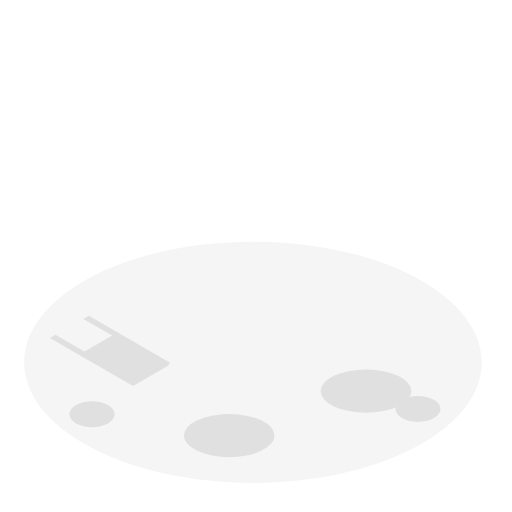
t = 0.00 s
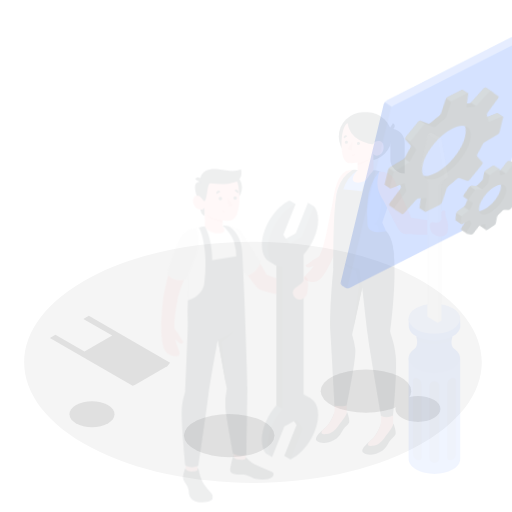
t = 0.15 s
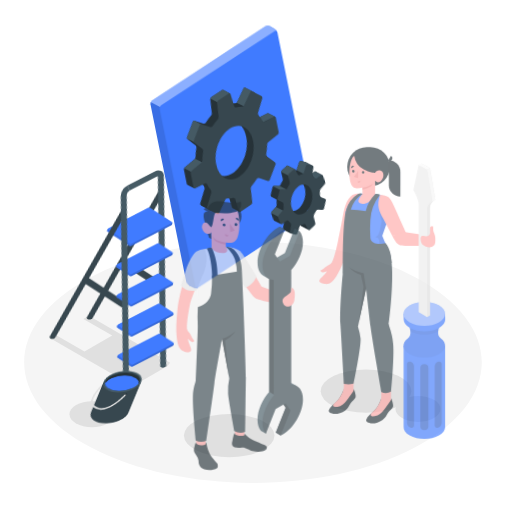
t = 0.45 s
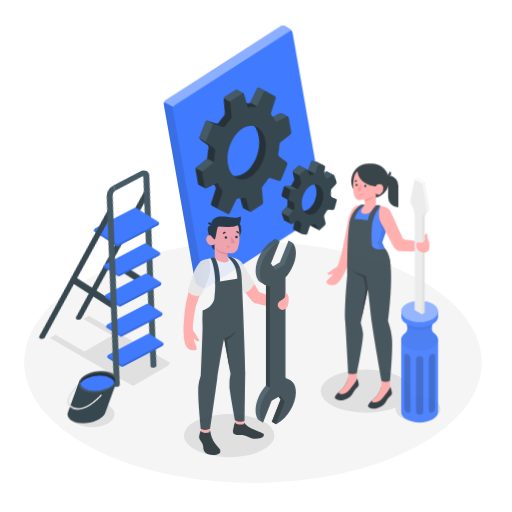
t = 0.60 s
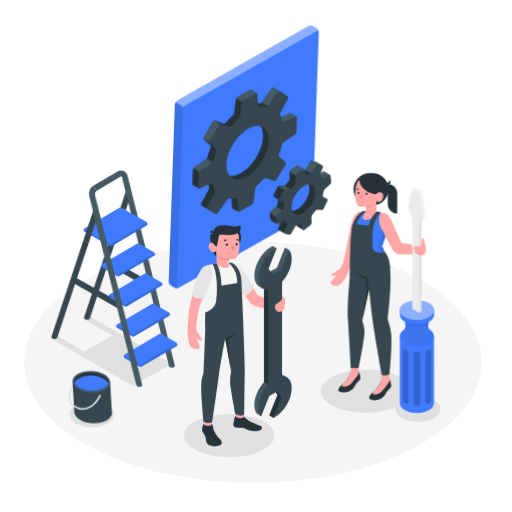
t = 0.80 s
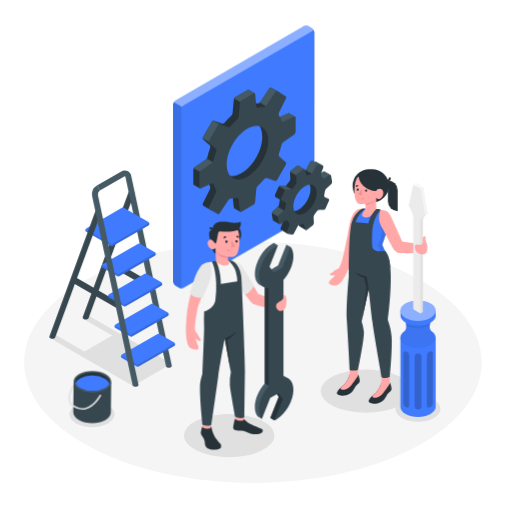
t = 1.00 s

The animated SVG that drew these frames (rendered in a browser with its animation timeline set to each time). Animation: 3 CSS @keyframes rules; one cycle of 1.00 s.

<svg class="animated" id="freepik_stories-maintenance" xmlns="http://www.w3.org/2000/svg" viewBox="0 0 500 500" version="1.1" xmlns:xlink="http://www.w3.org/1999/xlink" xmlns:svgjs="http://svgjs.com/svgjs"><style>svg#freepik_stories-maintenance:not(.animated) .animable {opacity: 0;}svg#freepik_stories-maintenance.animated #freepik--Ladder--inject-42 {animation: 1s 1 forwards cubic-bezier(.36,-0.01,.5,1.38) lightSpeedLeft;animation-delay: 0s;}svg#freepik_stories-maintenance.animated #freepik--paint-pot--inject-42 {animation: 1s 1 forwards cubic-bezier(.36,-0.01,.5,1.38) lightSpeedLeft;animation-delay: 0s;}svg#freepik_stories-maintenance.animated #freepik--Gear--inject-42 {animation: 1s 1 forwards cubic-bezier(.36,-0.01,.5,1.38) lightSpeedRight;animation-delay: 0s;}svg#freepik_stories-maintenance.animated #freepik--character-2--inject-42 {animation: 1s 1 forwards cubic-bezier(.36,-0.01,.5,1.38) zoomOut;animation-delay: 0s;}svg#freepik_stories-maintenance.animated #freepik--character-1--inject-42 {animation: 1s 1 forwards cubic-bezier(.36,-0.01,.5,1.38) zoomOut;animation-delay: 0s;}            @keyframes lightSpeedLeft {              from {                transform: translate3d(-50%, 0, 0) skewX(20deg);                opacity: 0;              }              60% {                transform: skewX(-10deg);                opacity: 1;              }              80% {                transform: skewX(2deg);              }              to {                opacity: 1;                transform: translate3d(0, 0, 0);              }            }                    @keyframes lightSpeedRight {              from {                transform: translate3d(50%, 0, 0) skewX(-20deg);                opacity: 0;              }              60% {                transform: skewX(10deg);                opacity: 1;              }              80% {                transform: skewX(-2deg);              }              to {                opacity: 1;                transform: translate3d(0, 0, 0);              }            }                    @keyframes zoomOut {                0% {                    opacity: 0;                    transform: scale(1.5);                }                100% {                    opacity: 1;                    transform: scale(1);                }            }        </style><g id="freepik--Floor--inject-42" class="animable" style="transform-origin: 247.048px 353.783px;"><path id="freepik--floor--inject-42" d="M89.05,437.1c87.26,46,228.74,46,316,0s87.26-120.62,0-166.63-228.74-46-316,0S1.78,391.09,89.05,437.1Z" style="fill: rgb(245, 245, 245); transform-origin: 247.048px 353.783px;" class="animable"></path></g><g id="freepik--Shadow--inject-42" class="animable" style="transform-origin: 239.438px 377.405px;"><polygon points="163.51 357.3 166.13 354.18 86.76 308.35 81.38 311.45 109.57 327.73 82.5 343.36 54.07 326.94 48.7 330.05 129.94 376.95 130.79 375.93 131.22 376.17 162.38 358.22 162.63 358.36 163.08 357.81 163.75 357.43 163.51 357.3" style="fill: rgb(224, 224, 224); transform-origin: 107.415px 342.65px;" id="elx39qcy5c3q" class="animable"></polygon><ellipse id="freepik--shadow--inject-42" cx="357.41" cy="381.96" rx="44.22" ry="21.07" style="fill: rgb(224, 224, 224); transform-origin: 357.41px 381.96px;" class="animable"></ellipse><ellipse id="freepik--shadow--inject-42" cx="223.83" cy="425.39" rx="44.22" ry="21.07" style="fill: rgb(224, 224, 224); transform-origin: 223.83px 425.39px;" class="animable"></ellipse><path id="freepik--shadow--inject-42" d="M392.67,408.28c8.58,5,22.49,5,31.07,0s8.58-13,0-17.94-22.49-4.95-31.07,0S384.09,403.33,392.67,408.28Z" style="fill: rgb(224, 224, 224); transform-origin: 408.205px 399.331px;" class="animable"></path><ellipse id="freepik--shadow--inject-42" cx="89.84" cy="404.57" rx="21.97" ry="12.68" style="fill: rgb(224, 224, 224); transform-origin: 89.84px 404.57px;" class="animable"></ellipse></g><g id="freepik--Ladder--inject-42" class="animable" style="transform-origin: 109.636px 272.068px;"><path d="M131,189.48,86.48,310.75v0a1.59,1.59,0,0,1-.78.84,4.47,4.47,0,0,1-4.06,0,1.53,1.53,0,0,1-.83-1,.91.91,0,0,1,0-.33,2.77,2.77,0,0,1,.16-.83L125.64,187.5a2.88,2.88,0,1,1,5.4,2Z" style="fill: rgb(55, 71, 79); transform-origin: 106.019px 248.818px;" id="elg63jhcdfo7" class="animable"></path><line x1="71.48" y1="272.92" x2="116.16" y2="298.72" style="fill: none; stroke: rgb(55, 71, 79); stroke-miterlimit: 10; stroke-width: 6px; transform-origin: 93.82px 285.82px;" id="el21eomc5okwh" class="animable"></line><line x1="103.97" y1="254.16" x2="148.66" y2="279.96" style="fill: none; stroke: rgb(55, 71, 79); stroke-miterlimit: 10; stroke-width: 6px; transform-origin: 126.315px 267.06px;" id="elou06yb8zjed" class="animable"></line><path d="M94.68,181.15l23.83-13.76a6.29,6.29,0,0,1,9.63,4.28L167.7,356.75a1.65,1.65,0,0,1,.05.38,1.79,1.79,0,0,1,0,.4,1.54,1.54,0,0,1-.83,1,4.47,4.47,0,0,1-4.06,0,1.72,1.72,0,0,1-.79-.86,1.36,1.36,0,0,1,0-.17L122.52,172.87a1.05,1.05,0,0,0-.37-.7,1,1,0,0,0-.76.2L97.55,186.13" style="fill: rgb(69, 90, 100); transform-origin: 131.221px 262.698px;" id="elf897yrtxdcf" class="animable"></path><path d="M133.57,358l-14.51-8.38a1.91,1.91,0,0,1-.87-1.5v-.34a1.89,1.89,0,0,1,.87-1.5l34.82-20.11a1.91,1.91,0,0,1,1.74,0l14.51,8.38a1.92,1.92,0,0,1,.87,1.5v.35a1.92,1.92,0,0,1-.87,1.5L135.31,358A1.91,1.91,0,0,1,133.57,358Z" style="fill: #407BFF; transform-origin: 144.595px 342.085px;" id="el9yawgmigkx" class="animable"></path><g id="el2t3aevankq6"><path d="M118.45,346.94a1.75,1.75,0,0,0-.26.86v.34a1.91,1.91,0,0,0,.87,1.5L133.57,358a1.78,1.78,0,0,0,.87.21v-2.05Z" style="opacity: 0.1; transform-origin: 126.315px 352.575px;" class="animable" id="el1t6c9t2suw2"></path></g><g id="el5p6zu47nk4f"><path d="M134.44,356.18v2.05a1.78,1.78,0,0,0,.87-.21l17.41-10,17.41-10.05a1.92,1.92,0,0,0,.87-1.5v-.35a1.72,1.72,0,0,0-.26-.85Z" style="opacity: 0.15; transform-origin: 152.72px 346.75px;" class="animable" id="elu2m4arkef8r"></path></g><path d="M127.28,328.59l-14.52-8.38a1.94,1.94,0,0,1-.86-1.5v-.35a1.94,1.94,0,0,1,.86-1.5l34.83-20.1a1.89,1.89,0,0,1,1.73,0l14.52,8.38a1.91,1.91,0,0,1,.86,1.5V307a1.88,1.88,0,0,1-.86,1.5L129,328.59A1.89,1.89,0,0,1,127.28,328.59Z" style="fill: #407BFF; transform-origin: 138.3px 312.674px;" id="eljcc977pbzp8" class="animable"></path><g id="elsmxp8ckoq1i"><path d="M112.15,317.51a1.73,1.73,0,0,0-.25.85v.35a1.94,1.94,0,0,0,.86,1.5l14.52,8.38a1.75,1.75,0,0,0,.87.21v-2.05Z" style="opacity: 0.1; transform-origin: 120.025px 323.155px;" class="animable" id="eldu8w8xvx3ml"></path></g><g id="elgibozg5sb5q"><path d="M128.15,326.75v2.05a1.74,1.74,0,0,0,.86-.21l17.42-10,17.41-10.06a1.88,1.88,0,0,0,.86-1.5v-.34a1.7,1.7,0,0,0-.25-.85Z" style="opacity: 0.15; transform-origin: 146.425px 317.32px;" class="animable" id="el5it9bn904n"></path></g><path d="M121,299.16l-14.52-8.38a1.92,1.92,0,0,1-.87-1.5v-.35a1.92,1.92,0,0,1,.87-1.5l34.83-20.1a1.89,1.89,0,0,1,1.73,0l14.51,8.38a1.91,1.91,0,0,1,.87,1.5v.34a1.89,1.89,0,0,1-.87,1.5l-34.82,20.11A1.89,1.89,0,0,1,121,299.16Z" style="fill: #407BFF; transform-origin: 132.015px 283.245px;" id="el8ws800cizl5" class="animable"></path><g id="eldccsyrpws5a"><path d="M105.86,288.08a1.75,1.75,0,0,0-.26.85v.35a1.92,1.92,0,0,0,.87,1.5l7.26,4.19,7.26,4.19a1.71,1.71,0,0,0,.86.21v-2.06Z" style="opacity: 0.1; transform-origin: 113.725px 293.725px;" class="animable" id="eljba1gve71o"></path></g><g id="elravctgh1ff"><path d="M121.85,297.31v2.06a1.75,1.75,0,0,0,.87-.21l17.41-10.05,17.41-10.06a1.89,1.89,0,0,0,.87-1.5v-.34a1.88,1.88,0,0,0-.25-.86Z" style="opacity: 0.15; transform-origin: 140.13px 287.86px;" class="animable" id="elwr6f3dok06l"></path></g><path d="M114.69,269.73l-14.51-8.38a1.92,1.92,0,0,1-.87-1.5v-.35a1.92,1.92,0,0,1,.87-1.5L135,237.9a1.89,1.89,0,0,1,1.73,0l14.52,8.38a1.89,1.89,0,0,1,.87,1.5v.34a1.91,1.91,0,0,1-.87,1.5l-34.83,20.11A1.92,1.92,0,0,1,114.69,269.73Z" style="fill: #407BFF; transform-origin: 125.715px 253.813px;" id="elcfccuiwnt5q" class="animable"></path><g id="elpofipa46a9g"><path d="M115.56,267.88v2.06a1.74,1.74,0,0,0,.86-.21l17.42-10.05,17.41-10.06a1.91,1.91,0,0,0,.87-1.5v-.34a1.75,1.75,0,0,0-.26-.86Z" style="opacity: 0.15; transform-origin: 133.84px 258.43px;" class="animable" id="elua6vwmqryjc"></path></g><g id="elc7bsx6mcoup"><path d="M99.56,258.65a1.84,1.84,0,0,0-.25.85v.35a1.92,1.92,0,0,0,.87,1.5l14.51,8.38a1.75,1.75,0,0,0,.87.21v-2.06Z" style="opacity: 0.1; transform-origin: 107.435px 264.295px;" class="animable" id="elxxxuwn7pyb8"></path></g><path d="M108.4,240.3,84.27,226.37a1.91,1.91,0,0,1-.86-1.5v-.34a1.92,1.92,0,0,1,.86-1.5l34.83-20.11a1.89,1.89,0,0,1,1.73,0L145,216.85a1.91,1.91,0,0,1,.86,1.5v.34a1.94,1.94,0,0,1-.86,1.5L110.13,240.3A2,2,0,0,1,108.4,240.3Z" style="fill: #407BFF; transform-origin: 114.635px 221.604px;" id="el5phi4dysehd" class="animable"></path><g id="elamvpwrs43xq"><path d="M109.26,238.45v2.05a1.75,1.75,0,0,0,.87-.2l17.41-10.06L145,220.19a1.94,1.94,0,0,0,.86-1.5v-.35a1.73,1.73,0,0,0-.25-.85Z" style="opacity: 0.15; transform-origin: 127.56px 228.995px;" class="animable" id="eltnav3h663"></path></g><g id="eldcwp7eiexfp"><path d="M83.66,223.67a1.88,1.88,0,0,0-.25.86v.34a1.91,1.91,0,0,0,.86,1.5L108.4,240.3a1.73,1.73,0,0,0,.86.2v-2.05Z" style="opacity: 0.1; transform-origin: 96.335px 232.085px;" class="animable" id="elmj7lo8kmxrl"></path></g><path d="M98.55,208.24,54,329.37v0l-.1.27a1.86,1.86,0,0,1-.72.7,4.55,4.55,0,0,1-4.07,0,1.58,1.58,0,0,1-.83-1,1.82,1.82,0,0,1,0-.33,2.73,2.73,0,0,1,.17-.84L93.15,206.26a2.88,2.88,0,1,1,5.4,2Z" style="fill: rgb(55, 71, 79); transform-origin: 73.5128px 267.569px;" id="elxt9fookjtjb" class="animable"></path><path d="M97.55,186.13a4.46,4.46,0,0,0-1.91,4.3L135.21,375.5a1.74,1.74,0,0,1,.06.45,1.71,1.71,0,0,1,0,.32,1.56,1.56,0,0,1-.83,1,4.47,4.47,0,0,1-4.06,0,1.77,1.77,0,0,1-.79-.83,0,0,0,0,0,0,0l-.05-.24L90,191.64a10.26,10.26,0,0,1,4.66-10.49" style="fill: rgb(69, 90, 100); transform-origin: 112.56px 279.454px;" id="el76wfrkzikja" class="animable"></path></g><g id="freepik--paint-pot--inject-42" class="animable" style="transform-origin: 87.7614px 387.761px;"><g id="freepik--paint-pot--inject-42" class="animable" style="transform-origin: 87.7614px 387.761px;"><path d="M108.59,373.06l-36.7-.5-.32,30h0c0,2.72,1.74,5.45,5.3,7.56,7.12,4.21,18.74,4.34,25.95.28,3.64-2.05,5.46-4.77,5.46-7.51Z" style="fill: rgb(55, 71, 79); transform-origin: 90.08px 392.962px;" id="elo5mxgd9lf3q" class="animable"></path><path d="M77.35,365.13c-7.21,4.06-7.28,10.77-.16,15s18.74,4.34,26,.28,7.28-10.77.16-15S84.56,361.07,77.35,365.13Z" style="fill: rgb(69, 90, 100); transform-origin: 90.2793px 372.77px;" id="el7x7d7tlf07" class="animable"></path><path d="M107,372.94a4.45,4.45,0,0,1-.26,1.43c-.56,1.72-2.06,3.32-4.4,4.64a25.1,25.1,0,0,1-12.22,2.75,24.92,24.92,0,0,1-12.14-3,8.93,8.93,0,0,1-4.25-4.63,4.53,4.53,0,0,1-.26-1.54c0-2.24,1.68-4.4,4.65-6.05a24.53,24.53,0,0,1,12.2-2.76,24.67,24.67,0,0,1,12.16,3C105.44,368.52,107,370.7,107,372.94Z" style="fill: rgb(38, 50, 56); transform-origin: 90.235px 372.768px;" id="elvjho2i9hgin" class="animable"></path><path d="M106.76,374.37c-.56,1.72-2.06,3.32-4.4,4.64a25.1,25.1,0,0,1-12.22,2.75,24.92,24.92,0,0,1-12.14-3,8.93,8.93,0,0,1-4.25-4.63,8.77,8.77,0,0,1,4.39-4.62,24.75,24.75,0,0,1,12.2-2.77,24.89,24.89,0,0,1,12.16,3A9,9,0,0,1,106.76,374.37Z" style="fill: #407BFF; transform-origin: 90.255px 374.25px;" id="el2wa4e243nba" class="animable"></path><path d="M98.07,384.29c.8-.46,1.45-.07,1.44.85A3.21,3.21,0,0,1,98,387.63c-.81.46-1.45.07-1.44-.85A3.19,3.19,0,0,1,98.07,384.29Z" style="fill: rgb(38, 50, 56); transform-origin: 98.035px 385.96px;" id="el22lzgf98zt3" class="animable"></path><path d="M71.83,377.83c-2,4-6,13.44-.82,17.29.22.16.42.3.64.44l0,1.92c-.52-.32-1.06-.68-1.58-1.06-7.79-5.77,1-20.59,1.38-21.21a.74.74,0,0,1,.44-.34Z" style="fill: rgb(224, 224, 224); transform-origin: 69.3751px 386.175px;" id="el81chrvajtg5" class="animable"></path><path d="M98.75,386.34c-.22.46-5.89,11.3-15.22,13.48a13.54,13.54,0,0,1-3.21.38,16.21,16.21,0,0,1-8.69-2.72l0-1.92c3.85,2.68,7.73,3.6,11.52,2.72,8.61-2,14.12-12.58,14.16-12.68a.8.8,0,0,1,1.08-.34A.78.78,0,0,1,98.75,386.34Z" style="fill: rgb(224, 224, 224); transform-origin: 85.237px 392.685px;" id="el0aik7nqxnrt" class="animable"></path></g></g><g id="freepik--Gear--inject-42" class="animable animator-active" style="transform-origin: 246.656px 153.31px;"><path d="M174.93,281.05l-3.8-2.19a4.8,4.8,0,0,1-2.16-3.75V101.88a4.78,4.78,0,0,1,2.16-3.75L296.79,25.58a4.79,4.79,0,0,1,4.33,0l3.79,2.19a4.78,4.78,0,0,1,2.17,3.75V204.76a4.78,4.78,0,0,1-2.17,3.75L179.26,281.05A4.79,4.79,0,0,1,174.93,281.05Z" style="fill: #407BFF; transform-origin: 238.025px 153.315px;" id="elig52jcc4j9d" class="animable"></path><g id="el671cyewgjd5"><path d="M307.05,31.16c-.15-1.12-1.06-1.53-2.14-.9L179.25,102.81a4.52,4.52,0,0,0-1.53,1.62l-8.12-4.69a4.43,4.43,0,0,1,1.53-1.62L296.78,25.57a4.79,4.79,0,0,1,4.33,0l3.8,2.19A4.85,4.85,0,0,1,307.05,31.16Z" style="fill: rgb(255, 255, 255); opacity: 0.4; transform-origin: 238.325px 64.7414px;" class="animable" id="el7186eegnpq6"></path></g><g id="elh8uhocs8om7"><path d="M178.75,281.27a4.8,4.8,0,0,1-3.83-.22l-3.79-2.19a4.78,4.78,0,0,1-2.17-3.75V101.87a4.45,4.45,0,0,1,.64-2.13l8.12,4.69a4.43,4.43,0,0,0-.63,2.13V279.8C177.09,281,177.8,281.56,178.75,281.27Z" style="opacity: 0.1; transform-origin: 173.855px 190.654px;" class="animable" id="elezh4rewjo0k"></path></g><path d="M316.89,167.52h0a1,1,0,0,0-1,.1L310.79,171a1.46,1.46,0,0,1-2-.46,11.83,11.83,0,0,0-1-1.21,2.49,2.49,0,0,1-.59-2.4l8-5.1-6-3.46h0a1.68,1.68,0,0,0-.39-.16l-3.82-.85a2.08,2.08,0,0,0-2.16,1l-3.58,6.83a3.72,3.72,0,0,1-2.17,1.63l-.22.07a9.06,9.06,0,0,0,.32-1.59l-6-3.48h0A1,1,0,0,0,290,162l-5.71,4.49a3.2,3.2,0,0,0-1.09,2.42l.34,5.44a4.35,4.35,0,0,1-.89,2.63c-.93,1.12-1.82,2.29-2.65,3.51a3,3,0,0,1-2.32,1.18l-3.68-.18a2.38,2.38,0,0,0-2.11,1.29l-3.45,7.74a1.46,1.46,0,0,0,.59,1.86h0l4.07,2.35a1.79,1.79,0,0,1,.09,1.05,35.33,35.33,0,0,0-.63,3.7,4.71,4.71,0,0,1-1.24,2.51l-5.06,4.65a3.07,3.07,0,0,0-.85,2.49l.95,5.52a1,1,0,0,0,.46.75h0l6,3.48.08-6.91a1.46,1.46,0,0,1,2,.46,10.56,10.56,0,0,0,1,1.21,2.52,2.52,0,0,1,.6,2.4L274,223a1.26,1.26,0,0,0,.5,1.55h0l6,3.48,1.64-4.5,2.33-5.78a3.7,3.7,0,0,1,2.16-1.63,19.58,19.58,0,0,0,2.35-.78,1.3,1.3,0,0,1,1.8.83l1.29,4.27a1.14,1.14,0,0,0,.49.67h0l6.05,3.48-1.06-6.68,1.85-1.46a3.17,3.17,0,0,0,1.08-2.42l-.34-5.44a4.32,4.32,0,0,1,.89-2.63c.94-1.12,2.35-1.72,3.18-2.93.47-.69,1-1.8,1.8-1.76l3.67.18a2.37,2.37,0,0,0,2.11-1.29l3.46-7.75a1.47,1.47,0,0,0-.77-1.95l-3-1.27a1.84,1.84,0,0,1-1-2,35.4,35.4,0,0,0,.64-3.7,4.62,4.62,0,0,1,1.23-2.51l5.07-4.65a3,3,0,0,0,.83-1.73l4.6-3.58Zm-23,35.71c-6.2,4.86-12.12,3.54-13.24-3s3.94-14.77,10.13-19.64,11.17-4.5,12.29,2S300.1,198.36,293.91,203.23Z" style="fill: rgb(38, 50, 56); transform-origin: 294.12px 192.679px;" id="el4gevjcqj5wc" class="animable"></path><path d="M271.3,202l-5,4.6a2.87,2.87,0,0,0-.77,1.44l7.43,4.3v-.4a1.46,1.46,0,0,1,2,.46h0l7.17-4.14Z" style="fill: rgb(69, 90, 100); transform-origin: 273.83px 207.2px;" id="el0lfw7u18oxl" class="animable"></path><path d="M284.06,188.06a29.74,29.74,0,0,1,1.84-2.54l-7.14-4.12a2.66,2.66,0,0,1-1,.22l-3.68-.18a2.27,2.27,0,0,0-1.52.55l11,6.34Z" style="fill: rgb(69, 90, 100); transform-origin: 279.23px 184.865px;" id="elwfnne833z29" class="animable"></path><path d="M322.89,171a1,1,0,0,0-1,.12l-5.06,3.33a1.47,1.47,0,0,1-2-.46,9.83,9.83,0,0,0-1-1.21,2.5,2.5,0,0,1-.59-2.41l.48-1.29,2.17-1.43a1,1,0,0,1,1.05-.1h0Z" style="fill: rgb(69, 90, 100); transform-origin: 318.017px 171.055px;" id="elqw9ufcatmu8" class="animable"></path><path d="M307.94,169.5c-.06-.06-.11-.14-.17-.21a2.49,2.49,0,0,1-.59-2.4l8-5.1-6-3.46h0a1.68,1.68,0,0,0-.39-.16l-3.82-.85a2.08,2.08,0,0,0-2.16,1l-3.58,6.83a3.06,3.06,0,0,1-.82.92l8.1,4.68Z" style="fill: rgb(69, 90, 100); transform-origin: 306.795px 164.019px;" id="elkmv6tsrnl1r" class="animable"></path><path d="M283.39,167.94l7.43,4.29,6.12-5.6a10.2,10.2,0,0,0,.25-1.37l-6-3.48h0A1,1,0,0,0,290,162l-5.71,4.49A3,3,0,0,0,283.39,167.94Z" style="fill: rgb(69, 90, 100); transform-origin: 290.29px 166.951px;" id="elfiwqfckvfjm" class="animable"></path><path d="M324.32,177.28l-.95-5.52a.91.91,0,0,0-1.51-.66l-5.06,3.33a1.46,1.46,0,0,1-2-.46,9.65,9.65,0,0,0-1-1.2,2.54,2.54,0,0,1-.6-2.41l2.58-7a1.28,1.28,0,0,0-.94-1.74l-3.81-.85a2.07,2.07,0,0,0-2.16,1l-3.59,6.83a3.7,3.7,0,0,1-2.16,1.63,19.58,19.58,0,0,0-2.35.78,1.29,1.29,0,0,1-1.8-.83l-1.29-4.27a1,1,0,0,0-1.62-.51l-5.71,4.49a3.17,3.17,0,0,0-1.08,2.42l.34,5.44a4.35,4.35,0,0,1-.89,2.63c-.94,1.12-1.82,2.29-2.66,3.51a2.94,2.94,0,0,1-2.32,1.18l-3.67-.18A2.37,2.37,0,0,0,278,186.2L274.49,194a1.47,1.47,0,0,0,.77,2l3,1.27a1.84,1.84,0,0,1,1,2,35.4,35.4,0,0,0-.64,3.7,4.59,4.59,0,0,1-1.23,2.51l-5.07,4.65a3.07,3.07,0,0,0-.85,2.49l1,5.53a.91.91,0,0,0,1.51.65l5.06-3.33a1.47,1.47,0,0,1,2,.46,11.83,11.83,0,0,0,1,1.21,2.5,2.5,0,0,1,.59,2.41l-2.58,7a1.28,1.28,0,0,0,.94,1.74l3.82.85a2.08,2.08,0,0,0,2.16-1l3.58-6.83a3.75,3.75,0,0,1,2.17-1.63,18,18,0,0,0,2.35-.78,1.3,1.3,0,0,1,1.8.83l1.29,4.27a1,1,0,0,0,1.61.51l5.71-4.49a3.21,3.21,0,0,0,1.09-2.42l-.34-5.44a4.28,4.28,0,0,1,.89-2.63c.93-1.12,1.82-2.29,2.65-3.51a3,3,0,0,1,2.32-1.18l3.68.18a2.38,2.38,0,0,0,2.11-1.29l3.45-7.74a1.47,1.47,0,0,0-.77-2l-3-1.27a1.82,1.82,0,0,1-1-2,35.33,35.33,0,0,0,.63-3.7,4.64,4.64,0,0,1,1.24-2.5l5.06-4.66A3.07,3.07,0,0,0,324.32,177.28Zm-24.4,29.42c-6.19,4.87-12.12,3.54-13.24-3s3-15.73,9.18-20.6,12.12-3.54,13.24,3S306.11,201.83,299.92,206.7Z" style="fill: rgb(55, 71, 79); transform-origin: 297.901px 194.954px;" id="elvkpw73ak9rc" class="animable"></path><path d="M288.3,114.07l-5.92-3.41h0a1,1,0,0,0-.92,0l-10.7,4.82a1.28,1.28,0,0,1-1.79-.83,24,24,0,0,0-2.38-5.3,3,3,0,0,1-.16-2.59l7.13-14.38a1.63,1.63,0,0,0-.64-2.1l-7.73-4.46a1.61,1.61,0,0,0-2.13.49L254.16,99.7a3,3,0,0,1-2.33,1.16,21.77,21.77,0,0,0-3.1.14V91.23l-5.94-3.43h0a1,1,0,0,0-1,.09l-12,6.94a3.27,3.27,0,0,0-1.44,2.25l-1.2,13.37a4.43,4.43,0,0,1-1.25,2.5,72.57,72.57,0,0,0-6.68,7.07,2.32,2.32,0,0,1-2.36.67l-7.72-2.7a1.88,1.88,0,0,0-2.16.81l-8.84,15.3a1.89,1.89,0,0,0,.39,2.28l6.19,5.34a2.29,2.29,0,0,1,.6,2.38,71,71,0,0,0-2.78,9.31,4.41,4.41,0,0,1-1.54,2.33l-11,7.73a3.25,3.25,0,0,0-1.23,2.37v13.88a1,1,0,0,0,.43.89h0l5.92,3.42,8.79-4.17a21,21,0,0,0,1.1,2,3,3,0,0,1,.16,2.59l-7.13,14.38a1.61,1.61,0,0,0,.63,2.09l7.74,4.47a1.61,1.61,0,0,0,2.13-.5l8.89-13.36a2.94,2.94,0,0,1,2.32-1.16,24.05,24.05,0,0,0,5.79-.58,1.26,1.26,0,0,1,1.6,1.13l1.18,11.67a1,1,0,0,0,.46.82h0l5.91,3.4,7.1-10.42a3.26,3.26,0,0,0,1.43-2.25l1.2-13.37a2.71,2.71,0,0,1,1.54-2,28.2,28.2,0,0,0,9.34-6.55,2.44,2.44,0,0,1,2.39-.64l4.74,1.67a1.88,1.88,0,0,0,2.17-.8l8.83-15.3a1.89,1.89,0,0,0-.38-2.28L269,151.39a2.47,2.47,0,0,1-.66-2.4,40.36,40.36,0,0,0,1.1-11.09,3.14,3.14,0,0,1,1.15-2.37l11-7.73a3.24,3.24,0,0,0,1.22-2.36l5.25-6.29Zm-52.49,55c-11.22,6.47-18.19,1.88-18.19-11.07s9.27-28.82,20.48-35.29,18-1.77,18,11.18S247,162.61,235.81,169.09Z" style="fill: rgb(38, 50, 56); transform-origin: 238.534px 146.209px;" id="el9qw62iyhj7k" class="animable"></path><path d="M271.19,97.15l2.36-4.75a1.63,1.63,0,0,0-.64-2.1l-7.73-4.46a1.61,1.61,0,0,0-2.13.49L254.16,99.7a2.47,2.47,0,0,1-.59.57l9.95,5.74Z" style="fill: rgb(69, 90, 100); transform-origin: 263.639px 95.8186px;" id="el3qi7yldc9fy" class="animable"></path><path d="M201.86,154.84a3.88,3.88,0,0,1-.85.9l-11,7.73a3,3,0,0,0-.73.83l6.71,3.87,14.57-8.29Z" style="fill: rgb(69, 90, 100); transform-origin: 199.92px 161.505px;" id="elwaszune1zil" class="animable"></path><path d="M208.53,117.9a1.89,1.89,0,0,0-1.54.9l-8.84,15.3a1.81,1.81,0,0,0-.2,1.12l7.62,4.4,12.1-16.37Z" style="fill: rgb(69, 90, 100); transform-origin: 207.801px 128.76px;" id="eleis733oixaw" class="animable"></path><path d="M228.6,96.28l9.42,5.44,10.71-6.18V91.23l-5.94-3.43h0a1,1,0,0,0-1,.09l-12,6.94A3.21,3.21,0,0,0,228.6,96.28Z" style="fill: rgb(69, 90, 100); transform-origin: 238.665px 94.7132px;" id="el3ql1jp45l7t" class="animable"></path><path d="M288.72,128.85V115a.89.89,0,0,0-1.36-.89l-10.7,4.83a1.27,1.27,0,0,1-1.78-.83,24.5,24.5,0,0,0-2.39-5.3,3,3,0,0,1-.16-2.59l7.13-14.38a1.63,1.63,0,0,0-.63-2.1l-7.74-4.47a1.62,1.62,0,0,0-2.13.5l-8.89,13.37a2.93,2.93,0,0,1-2.33,1.15,24.51,24.51,0,0,0-5.78.59,1.27,1.27,0,0,1-1.61-1.13L249.18,92a.9.9,0,0,0-1.45-.74l-12,6.94a3.25,3.25,0,0,0-1.44,2.24l-1.2,13.38a4.46,4.46,0,0,1-1.25,2.5,72.57,72.57,0,0,0-6.68,7.07,2.3,2.3,0,0,1-2.36.66l-7.72-2.69a1.88,1.88,0,0,0-2.16.8l-8.84,15.31a1.89,1.89,0,0,0,.39,2.28l6.19,5.33a2.31,2.31,0,0,1,.6,2.39,71,71,0,0,0-2.78,9.31,4.41,4.41,0,0,1-1.54,2.33l-11,7.73a3.25,3.25,0,0,0-1.23,2.37v13.88a.9.9,0,0,0,1.37.88l10.7-4.82a1.27,1.27,0,0,1,1.78.82,23.9,23.9,0,0,0,2.39,5.31,3,3,0,0,1,.16,2.59L204,202.29a1.61,1.61,0,0,0,.63,2.09l7.74,4.47a1.61,1.61,0,0,0,2.13-.5L223.37,195a3,3,0,0,1,2.32-1.16,23.58,23.58,0,0,0,5.79-.59,1.28,1.28,0,0,1,1.61,1.13l1.17,11.68a.9.9,0,0,0,1.45.75l12-7a3.19,3.19,0,0,0,1.43-2.24l1.21-13.38a4.43,4.43,0,0,1,1.25-2.49,72.41,72.41,0,0,0,6.67-7.07,2.3,2.3,0,0,1,2.36-.67l7.72,2.69a1.88,1.88,0,0,0,2.17-.8l8.84-15.31a1.88,1.88,0,0,0-.39-2.27L272.8,153a2.29,2.29,0,0,1-.6-2.38,73.85,73.85,0,0,0,2.78-9.32,4.45,4.45,0,0,1,1.54-2.33l11-7.73A3.24,3.24,0,0,0,288.72,128.85Zm-47,43.65c-11.22,6.47-20.31,1.22-20.31-11.73s9.09-28.7,20.31-35.17S262,124.37,262,137.32,252.93,166,241.72,172.5Z" style="fill: rgb(55, 71, 79); transform-origin: 241.717px 149.062px;" id="el5srngtoq6zv" class="animable"></path><path d="M288.3,114.07h0a1,1,0,0,0-.95,0l-10.7,4.82a1.27,1.27,0,0,1-1.78-.82,23.08,23.08,0,0,0-1.53-3.76l8.1-3.65a1,1,0,0,1,.93,0h0Z" style="fill: rgb(69, 90, 100); transform-origin: 280.82px 114.781px;" id="ellv0rjk1krk" class="animable"></path></g><g id="freepik--character-2--inject-42" class="animable" style="transform-origin: 373.33px 286.184px;"><path d="M372.54,374.67v-1.14c-.45,1.34-2.53,7.08-5.69,10-2.51,2.29-5.93,4.94-6.81,7.49s4.77,3.54,7.11,3.13c2.73-.48,6.25-2,8.17-4.39,1.35-1.65,2.21-3.62,3.17-4.92s3.19-2.76,3.71-4.27c.29-.83-.05-2.64-.46-4.18s-.76-3-1.25-2.82v.87a6.26,6.26,0,0,1-4,1.34C375.35,375.79,372.53,375.56,372.54,374.67Z" style="fill: rgb(38, 50, 56); transform-origin: 371.128px 383.885px;" id="elkkn6g0ygw6n" class="animable"></path><path d="M364.58,385.51c.78-.7,1.56-1.38,2.27-2,2.21-2,3.89-5.42,4.85-7.75a11,11,0,0,0,.84-4.19V367h7.95v7.38h0v.2l0,0c-.38,1.65-4,6.05-6.1,8.92-1.4,1.92-4,4.37-7.2,4.79C364.16,388.72,362.63,387.78,364.58,385.51Z" style="fill: rgb(255, 168, 167); transform-origin: 372.1px 377.696px;" id="ele2nuos43n5w" class="animable"></path><path d="M341.5,366.83v-1.14c-.45,1.33-2.53,7.08-5.69,10-2.51,2.29-5.93,4.93-6.8,7.48s4.76,3.55,7.11,3.14c2.72-.49,6.25-2,8.16-4.39,1.35-1.66,2.21-3.62,3.18-4.93s3.18-2.75,3.7-4.26c.29-.83-.05-2.65-.45-4.18s-.77-2.95-1.25-2.82v.87a6.32,6.32,0,0,1-4,1.34C344.31,367.94,341.49,367.71,341.5,366.83Z" style="fill: rgb(38, 50, 56); transform-origin: 340.094px 376.044px;" id="el7qd7nb46iem" class="animable"></path><path d="M333.54,377.66c.78-.69,1.56-1.37,2.27-2,2.21-2,3.89-5.42,4.85-7.75a10.77,10.77,0,0,0,.84-4.19v-4.53h8v7.38h0v.2l0,0c-.39,1.65-4,6.05-6.11,8.92-1.39,1.92-4,4.36-7.19,4.79S331.59,379.93,333.54,377.66Z" style="fill: rgb(255, 168, 167); transform-origin: 341.075px 369.884px;" id="elab770jhfed" class="animable"></path><path d="M378.91,251c6.17,13.48-.22,60.94-.22,60.94.18,2.19,2.68,6.49,3.62,16.11,1.1,11.37-1.73,39.92-1.73,39.92a8.61,8.61,0,0,1-8,.32s-7.59-43-9-54.3c-1.25-9.87-3.64-31.56-3.64-31.56l-6.78,31.51a58.76,58.76,0,0,1,2.15,9.73c.64,6.65-5.8,37.61-5.8,37.61s-2.75,1-8,.24c0,0-2.28-41.08-2.88-49.09-1-13.46,2.56-55.43,5-63.4Z" style="fill: rgb(55, 71, 79); transform-origin: 360.511px 309.077px;" id="elzhdkvqne0ia" class="animable"></path><path d="M359.89,282.43l-2-12.52s-8.47-1.75-12.31-5.36a21.9,21.9,0,0,0,10,6.65l2.24,9.64L353.91,310Z" style="fill: rgb(38, 50, 56); transform-origin: 352.735px 287.275px;" id="elobco5alew9" class="animable"></path><path d="M346.85,242.51c4.67-15.54,10.62-38.68,8.38-38.68s-5.7-.21-8.23,2.33c-5,5-5.89,14.28-6.94,19.58s-1.79,9.47-3.46,17.32c-1.26,6-2.81,13.17-5.06,17.77a3.69,3.69,0,0,1-2,1.78c-2.26.92-3.3,2.09-5.11,3.43-1.42,1-2.5,1.18-2.41,1.61a2,2,0,0,0,2.37,1.33,13.75,13.75,0,0,0,3.16-1.06,18.61,18.61,0,0,1-3.83,4.57c-3.46,3-4,5.13,1.79,6.18,3.61.66,6.88-1.07,11-8.56a66.19,66.19,0,0,0,4.09-8.49C343.36,254,345.44,247.21,346.85,242.51Z" style="fill: rgb(255, 168, 167); transform-origin: 338.424px 241.312px;" id="elq4v7vhi6zea" class="animable"></path><path d="M368,204.2h0c7.91.54,8.46,4.36,10.44,8.54a13.51,13.51,0,0,1,.38,10.19l-5.52,15.94s2.59,6.24,5.58,12.13c-13.83,7.72-31.1,3.67-35.26-2-.17-1.19.89-10.53,1.55-16.63-2.43-6.12-3.08-10-2.05-14,1.91-7.5,9.32-14.8,12.59-14.53Z" style="fill: #407BFF; transform-origin: 361.143px 229.549px;" id="el1865l7eme2m" class="animable"></path><path d="M360.43,197.64h3.07a16.17,16.17,0,0,0,16.16-16.16h0a16.26,16.26,0,0,0-16.25-16.26h-2.9a16.26,16.26,0,0,0-16.25,16.26h0A16.17,16.17,0,0,0,360.43,197.64Z" style="fill: rgb(38, 50, 56); transform-origin: 361.96px 181.43px;" id="elqcard2xtm5o" class="animable"></path><path d="M388.32,206.16h0a9.55,9.55,0,0,1-9.55-9.55V176.16h0a9.55,9.55,0,0,1,9.55,9.55Z" style="fill: rgb(38, 50, 56); transform-origin: 383.545px 191.16px;" id="el59f3spo94a3" class="animable"></path><path d="M380.52,172.53l-2.4,3.85a2.2,2.2,0,0,0,3.12-.64A2.38,2.38,0,0,0,380.52,172.53Z" style="fill: rgb(38, 50, 56); transform-origin: 379.851px 174.652px;" id="el6fuunhor7xx" class="animable"></path><path d="M350.08,172.38c-1.87,1.11-4.18,5.81-4,15.67.2,8.35,2.9,10.41,4.26,11s4,.23,6.54-.19v5s-3.53,4.09-3.31,6.39,5.09,2.85,8.39.6a21.32,21.32,0,0,0,5.41-5.67V193.08a3.2,3.2,0,0,0,4.54.43c2.81-1.87,2.92-6.49,1.28-8.15s-5.16-1.14-5.82,1.16c0,0-4.07.14-9.48-2.83A15.23,15.23,0,0,1,350.08,172.38Z" style="fill: rgb(255, 168, 167); transform-origin: 360.165px 192.332px;" id="elstzf069i5on" class="animable"></path><path d="M356.39,186a1.07,1.07,0,0,0,1,1.14,1.09,1.09,0,0,0,1.11-1,1.05,1.05,0,1,0-2.1-.1Z" style="fill: rgb(38, 50, 56); transform-origin: 357.444px 186.09px;" id="elye47emp6yah" class="animable"></path><path d="M355.17,193l-2.44.78a1.25,1.25,0,0,0,1.59.87A1.34,1.34,0,0,0,355.17,193Z" style="fill: rgb(242, 143, 143); transform-origin: 353.978px 193.855px;" id="elsj2pamc3l4a" class="animable"></path><path d="M347.77,182.72l2.13-1.47a1.24,1.24,0,0,0-1.77-.36A1.35,1.35,0,0,0,347.77,182.72Z" style="fill: rgb(38, 50, 56); transform-origin: 348.729px 181.691px;" id="elov5es0bkhu" class="animable"></path><path d="M348.26,185.19a1.05,1.05,0,1,0,2.1.1,1.06,1.06,0,0,0-1-1.14A1.08,1.08,0,0,0,348.26,185.19Z" style="fill: rgb(38, 50, 56); transform-origin: 349.311px 185.221px;" id="el53ejcymlj7v" class="animable"></path><polygon points="353.39 184.59 353.23 190.91 349.9 189.88 353.39 184.59" style="fill: rgb(242, 143, 143); transform-origin: 351.645px 187.75px;" id="el2o8ulai5dvq" class="animable"></polygon><path d="M356.92,198.87c2.68-.36,8.21-1.94,9.07-4.13a5.57,5.57,0,0,1-1.94,2.79c-1.65,1.42-7.13,3-7.13,3Z" style="fill: rgb(242, 143, 143); transform-origin: 361.455px 197.635px;" id="elntbd33xey1" class="animable"></path><g id="el826sa1qmjav"><path d="M364.49,252.5a8.35,8.35,0,0,0,6.23-10.18c-.05-.17-.1-.32-.14-.44a2.7,2.7,0,0,0-2.8-1.85h0a8.09,8.09,0,0,0,3.45-5.16l1.68-8.43s-3.12-9.9-2.8-13.3l7.94.46,1,.72a13.86,13.86,0,0,1-.22,8.61l-5.52,15.94s2.59,6.24,5.58,12.13a35.75,35.75,0,0,1-29.55,2A40.23,40.23,0,0,0,364.49,252.5Z" style="opacity: 0.1; transform-origin: 364.485px 234.213px;" class="animable" id="elf0sr51lgiiw"></path></g><path d="M375.92,244.78c-2.92.78-11.81,1.83-12.47-4.41a109.55,109.55,0,0,1,0-14.93,36.09,36.09,0,0,1,7.61-20.26l.36-.44s-1.29-1.05-4-.56a30.31,30.31,0,0,0-7.82,14c-4-.58-9-1-12.34-1.26a23.19,23.19,0,0,1,9.67-13,5.12,5.12,0,0,0-3.53-.06,22.06,22.06,0,0,0-9.76,12.82c-3.18,8.81-3.06,41.64-3,53.3l5.49-8.74h35C380.69,248.66,375.92,244.78,375.92,244.78Z" style="fill: rgb(55, 71, 79); transform-origin: 360.875px 236.778px;" id="elpsze5gwd55" class="animable"></path><path d="M393,236.25s-3.73-8-8.92-19.79c-3.75-8.54-4.58-10.47-10.55-11.39l-2.1-.33c-2.83,9.29-.88,13.49,2.84,19.85l7.36,14.26C384.58,238.27,393.1,237.14,393,236.25Z" style="fill: rgb(255, 168, 167); transform-origin: 381.541px 221.795px;" id="elq7nv0ptmboc" class="animable"></path><path d="M381.66,238.85c2.18,4.39,4,7.11,6.7,7.82s24.55.46,24.55.46v-8.28l-20.84-3.17Z" style="fill: rgb(255, 168, 167); transform-origin: 397.285px 241.426px;" id="eluyxe32eln5j" class="animable"></path><path d="M425.43,329.76H391v67.09c-.16,2.66,1.5,5.35,5,7.38,6.73,3.89,17.64,3.89,24.37,0,3.37-1.94,5.05-4.49,5.05-7h0Z" style="fill: #407BFF; transform-origin: 408.21px 368.454px;" id="elcv5kgci0ff6" class="animable"></path><path d="M421.81,323.66h0c-3.81-2.49-1.44-8.55-1.44-8.55H396s2.3,6-1.44,8.55h0c-5.26,3.91-4.79,9.54,1.42,13.13,6.73,3.89,17.64,3.89,24.37,0C426.59,333.2,427.06,327.57,421.81,323.66Z" style="fill: #407BFF; transform-origin: 408.179px 327.409px;" id="elz6wys8jku7" class="animable"></path><g id="elwlmw6xce8js"><path d="M421.81,323.66h0c-3.81-2.49-1.44-8.55-1.44-8.55H396s2.3,6-1.44,8.55h0c-5.26,3.91-4.79,9.54,1.42,13.13,6.73,3.89,17.64,3.89,24.37,0C426.59,333.2,427.06,327.57,421.81,323.66Z" style="opacity: 0.05; transform-origin: 408.179px 327.409px;" class="animable" id="elzylm5jtrjm"></path></g><g id="el8y8mgbmngx"><path d="M419.71,318.1a12.7,12.7,0,0,1,.67-3H396a12.54,12.54,0,0,1,.65,3C403.2,321.5,413.16,321.5,419.71,318.1Z" style="opacity: 0.05; transform-origin: 408.19px 317.875px;" class="animable" id="el8ova9enegt6"></path></g><path d="M425.43,303.39h-2a12.85,12.85,0,0,0-3-2.35c-6.73-3.88-17.64-3.88-24.37,0a12.85,12.85,0,0,0-3,2.35h-2v4.69h0c0,2.55,1.68,5.09,5.05,7,6.73,3.89,17.64,3.89,24.37,0,3.37-1.94,5.05-4.48,5.05-7h0Z" style="fill: #407BFF; transform-origin: 408.295px 308.064px;" id="eltonx3tgo1rf" class="animable"></path><path d="M396,310.42c6.73,3.89,17.64,3.89,24.37,0s6.73-10.18,0-14.07-17.64-3.88-24.37,0S389.28,306.54,396,310.42Z" style="fill: #407BFF; transform-origin: 408.187px 303.387px;" id="el4ugfrpl3w06" class="animable"></path><g id="el39y7zp1j6yq"><path d="M396,310.42c6.73,3.89,17.64,3.89,24.37,0s6.73-10.18,0-14.07-17.64-3.88-24.37,0S389.28,306.54,396,310.42Z" style="fill: rgb(255, 255, 255); opacity: 0.4; transform-origin: 408.187px 303.387px;" class="animable" id="elfaucip2umrb"></path></g><g id="eltutwab4baw"><path d="M408.21,399.83h0a3.36,3.36,0,0,1-3.36-3.36V348.54a3.36,3.36,0,0,1,3.36-3.36h0a3.36,3.36,0,0,1,3.35,3.36v47.93A3.36,3.36,0,0,1,408.21,399.83Z" style="opacity: 0.2; transform-origin: 408.205px 372.505px;" class="animable" id="el2m3claavh1g"></path></g><g id="el41bcziqmqzo"><path d="M419.68,397.8h0c-1.61.59-2.91-.24-2.91-1.85V347.13a4.6,4.6,0,0,1,2.91-4h0c1.61-.58,2.91.24,2.91,1.85v48.83A4.59,4.59,0,0,1,419.68,397.8Z" style="opacity: 0.2; transform-origin: 419.68px 370.467px;" class="animable" id="elc6p4hlyx7t6"></path></g><g id="elhu8wqeur0u"><path d="M396.73,397.8h0c1.61.59,2.91-.24,2.91-1.85V347.13a4.6,4.6,0,0,0-2.91-4h0c-1.61-.58-2.91.24-2.91,1.85v48.83A4.59,4.59,0,0,0,396.73,397.8Z" style="opacity: 0.2; transform-origin: 396.73px 370.467px;" class="animable" id="elh3aa88gn3mq"></path></g><path d="M412.91,182.71l-7-4.06-4.44,20.89s4.44,7.25,4.44,11.94V300.6l4.65,5.44,2.39-1.38V215.55c0-4.69,4.43-6.82,4.43-6.82Z" style="fill: rgb(224, 224, 224); transform-origin: 409.425px 242.345px;" id="elluo1w126dmf" class="animable"></path><path d="M410.52,184.09l-7-4.07-4.44,20.89s4.44,7.26,4.44,12V302l7,4.07V216.92c0-4.69,4.44-6.82,4.44-6.82Z" style="fill: rgb(235, 235, 235); transform-origin: 407.02px 243.045px;" id="elm3terg2p19" class="animable"></path><polygon points="403.49 180.02 405.87 178.65 412.91 182.71 410.52 184.09 403.49 180.02" style="fill: rgb(250, 250, 250); transform-origin: 408.2px 181.37px;" id="el12hvh0sx3dzm" class="animable"></polygon><polygon points="412.91 182.71 410.52 184.09 414.96 210.1 417.34 208.73 412.91 182.71" style="fill: rgb(245, 245, 245); transform-origin: 413.93px 196.405px;" id="elx5d1gjwm6j" class="animable"></polygon><path d="M412.91,232.28c.36-1.57,2.84-2.45,2.59.17s1,4.45,1.37,5.67c.75,2.57.58,7.42-.43,8.38a5.44,5.44,0,0,1-4.23,1.91,8.7,8.7,0,0,1-5.27-2.14c-1.62-1.26-3.35-8.5.41-7.48,5.59,1.53,5.56-2.49,5.56-2.49Z" style="fill: rgb(255, 168, 167); transform-origin: 411.216px 239.597px;" id="elcfzgdfj9tfa" class="animable"></path></g><g id="freepik--character-1--inject-42" class="animable" style="transform-origin: 234.001px 327.829px;"><path d="M229.06,256c3.93.79,6.26,3.68,11,11S252.14,287,252.14,287l18.38,7-.79,8.27s-20.05-3.56-22.8-5.6-13.36-17.42-13.36-17.42Z" style="fill: rgb(255, 168, 167); transform-origin: 249.79px 279.135px;" id="elcun3mz6tvv7" class="animable"></path><path d="M225.77,254.51c4.08.72,8.12,1.71,10.63,5.6s11.65,18.75,11.65,18.75-3.33,7.82-9.41,9l-8.74-12.59Z" style="fill: rgb(230, 230, 230); transform-origin: 236.91px 271.185px;" id="ells8o9mqi4z" class="animable"></path><path d="M210.81,254.84c-1.4.34-2.81.43-4.05.68-6.07,1.22-7.19,4.37-7.34,11.71-.24,12.27,0,40.67,0,40.67,5.41,3.93,25.39,6.34,36.77-2,0,0-.58-32.67-.58-38.46s-3.21-12.74-12.09-13.26Z" style="fill: rgb(245, 245, 245); transform-origin: 217.752px 282.841px;" id="elkn8a9kah5b" class="animable"></path><g id="elqhufeiy0r8"><rect x="197.99" y="408.01" width="7.85" height="13.44" style="fill: rgb(255, 168, 167); transform-origin: 201.915px 414.73px; transform: rotate(180deg);" class="animable" id="el8xzb27obll6"></rect></g><polygon points="230.1 411.27 237.94 411.54 238.34 397.32 230.1 397.05 230.1 411.27" style="fill: rgb(255, 168, 167); transform-origin: 234.22px 404.295px;" id="el6wt1wv5drxp" class="animable"></polygon><path d="M237.3,305.93h0L235.89,274l-24.7,4a107.4,107.4,0,0,1-.88,15.1c-.46,3.94-4.24,9.31-10.94,11.08a149.51,149.51,0,0,0-.06,15.49c.12,3.72-1.63,44.85-1.63,44.85-.18,2.16-2.26,6-2.42,13.76-.23,11.27,2.39,36.43,2.39,36.43a10.31,10.31,0,0,0,8.74.17s5.28-36.16,6.69-47.31c1.22-9.73,6.35-37.11,6.35-37.11l6,32.91a44.43,44.43,0,0,0-1,12.48c.36,5.15,5.14,31,5.14,31a10.75,10.75,0,0,0,9.07.69s.46-40.56.56-45.3C239.33,356.87,237.3,305.93,237.3,305.93Z" style="fill: rgb(55, 71, 79); transform-origin: 217.226px 344.885px;" id="elj9dbq1fadk" class="animable"></path><path d="M235.89,274c-.26-6.31-1.14-12.14-6.58-17.6a7.89,7.89,0,0,0-5.59-2.28h-1.17s5.46,4.33,7.6,10.62A42.26,42.26,0,0,1,231.88,277Z" style="fill: rgb(55, 71, 79); transform-origin: 229.22px 265.56px;" id="elwu2ij0evyf9" class="animable"></path><path d="M205.84,417.57v-1.12c.42,0,.68.41.84,1.42.12.72.22,1.27.46,2.22a25.54,25.54,0,0,0,1.37,4c1.11,2.74,2,3.75,4.58,6.95a28.06,28.06,0,0,1,2.44,2.81c.48.84.64,3.19-.16,3.73-3,2-7.47,2-10.65,1.1a6.44,6.44,0,0,1-4.63-5.19c-.11-.73-.07-1.47-.15-2.2a10.44,10.44,0,0,0-2-4.56,14.29,14.29,0,0,1-1.51-2.48c-.66-1.61-.13-3.43.29-5,.37-1.39.76-2.92,1.24-2.79v.86a6.15,6.15,0,0,0,3.92,1.32C203.06,418.68,205.85,418.45,205.84,417.57Z" style="fill: rgb(38, 50, 56); transform-origin: 206.024px 427.854px;" id="elosbkp1iblz" class="animable"></path><path d="M238,409.12c.41,0,.74.59,1.64,1.56a17,17,0,0,0,4.61,3.33c2.94,1.47,8.66,3.73,11.25,4.9,1.61.72,1.54,2.68-.13,3.79s-5.71,1.91-10.55.83c-2.64-.59-6.07-3-8.25-2.9s-6.24.1-7.84-1-1-3.46-.51-5.49c.5-2.22,1.11-5.67,1.85-5.52v.76c.94,1.43,5.81,2,7.89,1Z" style="fill: rgb(38, 50, 56); transform-origin: 242.179px 416.328px;" id="elgs3mgtp0lo" class="animable"></path><path d="M219.43,330.48a29,29,0,0,0,10.93-6.26s-2.11,3.94-8.38,7.62l3,29.27Z" style="fill: rgb(38, 50, 56); transform-origin: 224.895px 342.665px;" id="eldzkblphq14p" class="animable"></path><circle cx="224.72" cy="228.75" r="10.79" style="fill: rgb(38, 50, 56); transform-origin: 224.72px 228.75px;" id="elkoqkb5z30t" class="animable"></circle><path d="M206.07,236.42s1.75,8.21,2.45,9.56a3.7,3.7,0,0,0,2.15,1.73l-.13-5.77Z" style="fill: rgb(38, 50, 56); transform-origin: 208.37px 242.065px;" id="ele6qih2ccjf" class="animable"></path><path d="M208.26,224.65a4.06,4.06,0,0,0-3.35,1.18c-1.44,1.47-.64,6.08,1.16,10.59l3.29.38Z" style="fill: rgb(38, 50, 56); transform-origin: 206.764px 230.712px;" id="el22epcy6xotf" class="animable"></path><path d="M210.35,236.8c-.66.39-1.6-.88-2.42-1.73s-3.47-2-4.8.78,1.17,6.61,3.27,7.27c3.6,1.13,4.14-1.18,4.14-1.18l.27,13.41h0c4.49,5.75,16.93,5.26,11.75-.75v-4a22.44,22.44,0,0,0,4.86.25c2.65-.41,4.32-2.5,5.12-5.37,1.3-4.61,1.79-8.34.69-17.41-1.2-9.94-12.76-10-19-6.11S210.35,236.8,210.35,236.8Z" style="fill: rgb(255, 168, 167); transform-origin: 218.298px 239.48px;" id="elx3fw9j563d" class="animable"></path><path d="M211.18,280c.18-8.16-1.68-20.26-4.42-24.44a7.9,7.9,0,0,1,4.05-.68s5.14,8,4.92,25.12Z" style="fill: rgb(55, 71, 79); transform-origin: 211.248px 267.422px;" id="ela27ushsoatg" class="animable"></path><path d="M210.35,237.91c-.33,0-1.6-2.09-2.42-2.84-1.14-1,.33-10.42.33-10.42a4.55,4.55,0,0,1,.79-5.07c1.56-1.71,3.73-3.81,10.81-3,5,.59,10.54,2.17,15,0a7.54,7.54,0,0,1-2.63,8s-1.61,1-5.83,1.55a62.3,62.3,0,0,1-11.71-.22c-1.22-.17-1.48,1-2.14,4.26C212,233.06,211.46,237.89,210.35,237.91Z" style="fill: rgb(38, 50, 56); transform-origin: 221.32px 227.155px;" id="el0dlct0g3odxj" class="animable"></path><path d="M208.27,225.38l-4-2.14a2.2,2.2,0,0,1,3-1A2.39,2.39,0,0,1,208.27,225.38Z" style="fill: rgb(38, 50, 56); transform-origin: 206.39px 223.686px;" id="el7oc9mip02r" class="animable"></path><path d="M222.55,250.64s-5.93-1.19-8-2.29a6.89,6.89,0,0,1-2.86-2.83,9.32,9.32,0,0,0,1.63,3.34c1.51,1.93,9.23,3.36,9.23,3.36Z" style="fill: rgb(242, 143, 143); transform-origin: 217.12px 248.87px;" id="elj3rf27c805m" class="animable"></path><path d="M222.32,236.07a1.19,1.19,0,1,1-1.18-1.24A1.21,1.21,0,0,1,222.32,236.07Z" style="fill: rgb(38, 50, 56); transform-origin: 221.131px 236.02px;" id="el6kxb8togrn7" class="animable"></path><path d="M221.07,231.59l-2.54,1.4a1.51,1.51,0,0,1,.59-2A1.42,1.42,0,0,1,221.07,231.59Z" style="fill: rgb(38, 50, 56); transform-origin: 219.716px 231.902px;" id="elmj0g34rvbcp" class="animable"></path><path d="M222,243.52l2.71,1a1.42,1.42,0,0,1-1.84.9A1.51,1.51,0,0,1,222,243.52Z" style="fill: rgb(242, 143, 143); transform-origin: 223.313px 244.513px;" id="elq0o8lszmq9m" class="animable"></path><path d="M232.91,232.58l-2.32-1.79a1.4,1.4,0,0,1,2-.31A1.55,1.55,0,0,1,232.91,232.58Z" style="fill: rgb(38, 50, 56); transform-origin: 231.887px 231.386px;" id="elmpxbbug8zq" class="animable"></path><path d="M232.19,235.73a1.19,1.19,0,1,1-1.18-1.24A1.22,1.22,0,0,1,232.19,235.73Z" style="fill: rgb(38, 50, 56); transform-origin: 231.001px 235.68px;" id="elntfdnxbmmws" class="animable"></path><polygon points="225.84 234.83 226.22 241.97 229.95 240.7 225.84 234.83" style="fill: rgb(242, 143, 143); transform-origin: 227.895px 238.4px;" id="elqb89xlkx3lr" class="animable"></polygon><path d="M282.46,248.09c0-2.2,1.84-5.27,1.28-6.9l-4.06-2.35-8.14,20.45-8.3,4.72-4.1-6,12.27-18.31-4.06-2.34c-.51.24-1,.5-1.56.8-9.27,5.27-16.84,18.25-16.91,29,0,5.42,1.85,9.22,4.91,11h0l4,2.33.47-1.22h.3v95.15c-5.7,6.35-9.67,15.27-9.72,23,0,4,1,7.16,2.79,9.24l4.06,2.35,4.07-22.8,8.3-4.72,4.1,6L264,408.18l4.06,2.34s14.34-21.4,14.41-32.14a15.28,15.28,0,0,0-1.75-7.73l1-.85-4-2.33h0a8.78,8.78,0,0,0-5-1.21V271.12C278.44,264.77,282.41,255.86,282.46,248.09Z" style="fill: rgb(69, 90, 100); transform-origin: 266.343px 323.94px;" id="ela3a3n2xoeje" class="animable"></path><polygon points="258.6 374.43 262.66 376.78 262.66 281.63 258.6 279.28 258.6 374.43" style="fill: rgb(38, 50, 56); transform-origin: 260.63px 328.03px;" id="elvpojusiw8oi" class="animable"></polygon><path d="M276.8,368.62V273.47c5.7-6.35,9.67-15.27,9.72-23,0-4-1-7.16-2.78-9.24l-8.14,20.45-8.3,4.72-4.1-6,8.21-20.66q-.77.36-1.56.81c-9.27,5.27-16.84,18.25-16.91,29-.05,7.88,3.94,12.34,9.72,12.11v95.15c-5.7,6.34-9.67,15.26-9.72,23,0,4,1,7.16,2.79,9.25l8.13-20.46,8.3-4.71,4.1,6-8.21,20.65c.52-.24,1-.5,1.56-.8,9.27-5.27,16.84-18.25,16.91-29C286.57,372.85,282.58,368.39,276.8,368.62Z" style="fill: rgb(55, 71, 79); transform-origin: 269.73px 325.14px;" id="elj9zfgbhdg0r" class="animable"></path><polygon points="270.39 384.89 272.16 383.89 276.26 389.87 268.05 410.52 263.99 408.18 272.2 387.52 270.39 384.89" style="fill: rgb(38, 50, 56); transform-origin: 270.125px 397.205px;" id="elb9a2nimotnu" class="animable"></polygon><path d="M276.8,290.4c0,1.53-2.32,3.23-4,4.3s-3.86,2.56-3,5.65a4.41,4.41,0,0,0,5.82,3.06,6.35,6.35,0,0,0,3.77-5.08c.42-2.85,1.38-9.67-2.52-10.47Z" style="fill: rgb(255, 168, 167); transform-origin: 274.707px 295.774px;" id="elq3q33ifjb1" class="animable"></path><path d="M183.63,298.58c6.76-30.35,11-37,20.4-40.47l-1.28,18.24S193.93,296,192.6,303c-1.17,6.11-2.48,13.79-2.27,19a3.74,3.74,0,0,0,1.07,2.46c1.73,1.8,2.22,3.31,3.36,5.31.88,1.57,1.83,2.14,1.57,2.5a2,2,0,0,1-2.76.26,14,14,0,0,1-2.51-2.3,19.13,19.13,0,0,0,1.69,5.85c2,4.23,1.57,6.42-4.23,5-3.64-.88-6-3.84-6.69-12.51a66.94,66.94,0,0,1-.29-9.61C182.14,310.71,182.54,303.46,183.63,298.58Z" style="fill: rgb(255, 168, 167); transform-origin: 192.756px 299.811px;" id="el9zw072ib58s" class="animable"></path><path d="M204.85,256a13.56,13.56,0,0,0-6.79,2.09c-2.36,1.59-6.29,8-8.78,15.93s-3.8,12.33-3.8,12.33,4.08,6.21,12.88,3.76c0,0,4.95-12.4,4.67-11.61C203,278.52,209.59,266.29,204.85,256Z" style="fill: rgb(230, 230, 230); transform-origin: 196.023px 273.341px;" id="eld3zlg3o4md8" class="animable"></path></g><defs>     <filter id="active" height="200%">         <feMorphology in="SourceAlpha" result="DILATED" operator="dilate" radius="2"></feMorphology>                <feFlood flood-color="#32DFEC" flood-opacity="1" result="PINK"></feFlood>        <feComposite in="PINK" in2="DILATED" operator="in" result="OUTLINE"></feComposite>        <feMerge>            <feMergeNode in="OUTLINE"></feMergeNode>            <feMergeNode in="SourceGraphic"></feMergeNode>        </feMerge>    </filter>    <filter id="hover" height="200%">        <feMorphology in="SourceAlpha" result="DILATED" operator="dilate" radius="2"></feMorphology>                <feFlood flood-color="#ff0000" flood-opacity="0.5" result="PINK"></feFlood>        <feComposite in="PINK" in2="DILATED" operator="in" result="OUTLINE"></feComposite>        <feMerge>            <feMergeNode in="OUTLINE"></feMergeNode>            <feMergeNode in="SourceGraphic"></feMergeNode>        </feMerge>            <feColorMatrix type="matrix" values="0   0   0   0   0                0   1   0   0   0                0   0   0   0   0                0   0   0   1   0 "></feColorMatrix>    </filter></defs></svg>